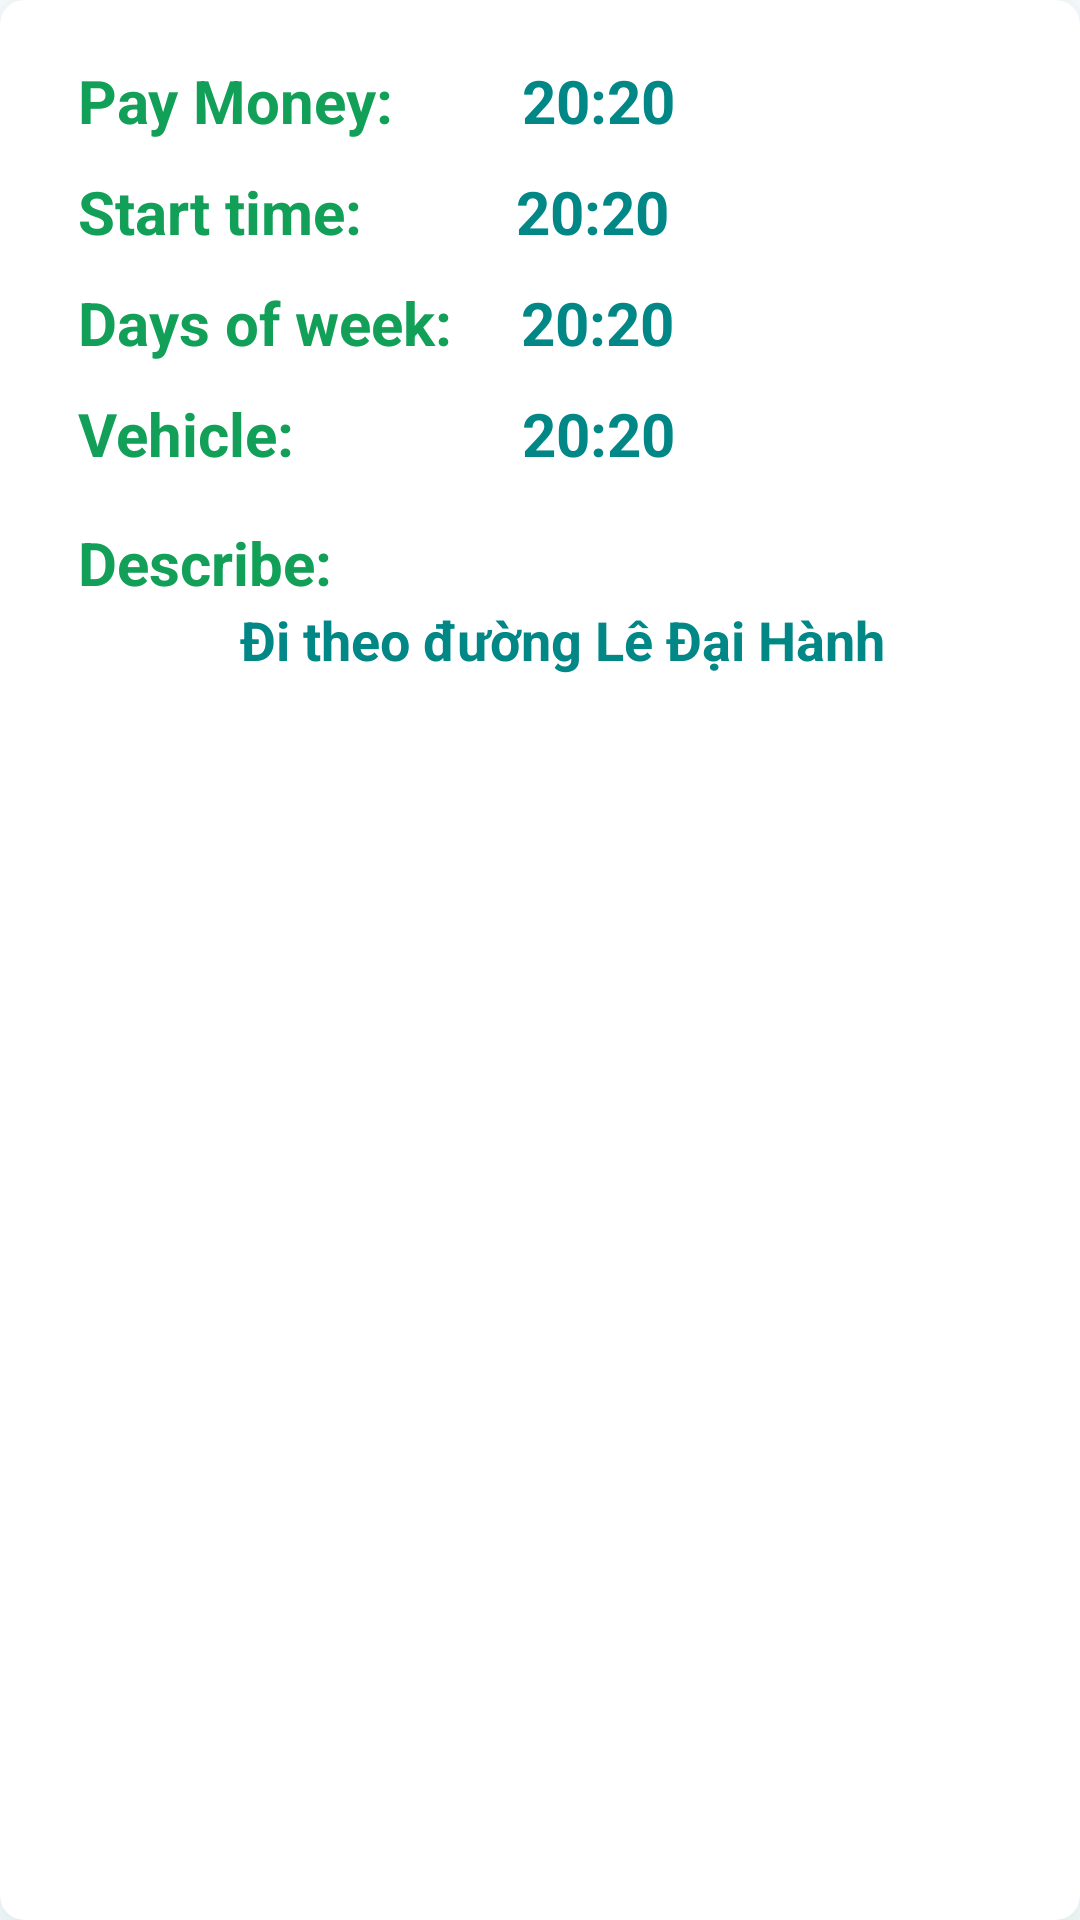

Android layout source for this screen:
<!-- AndroidManifest.xml: application theme Theme.NearMeKotlinDemo -->
<!-- res/layout/near_place_item.xml -->
<?xml version="1.0" encoding="utf-8"?>
<androidx.cardview.widget.CardView xmlns:android="http://schemas.android.com/apk/res/android"
    android:layout_width="match_parent"
    android:layout_height="wrap_content"
    xmlns:app="http://schemas.android.com/apk/res-auto"
    app:cardElevation="8dp"
    app:cardCornerRadius="8dp"
    android:id="@+id/postItemN"
    android:outlineAmbientShadowColor="#0E5B65"
    android:outlineSpotShadowColor="#5191A1"
    android:translationZ="10dp"
    android:layout_margin="10dp">


    <LinearLayout
        android:layout_width="match_parent"
        android:layout_height="wrap_content"
        android:orientation="vertical"
        android:layout_marginHorizontal="10dp"
        android:layout_marginVertical="10dp"
        android:background="@drawable/backgroung_boder">



        <LinearLayout
            android:layout_width="match_parent"
            android:layout_height="wrap_content"
            android:layout_gravity="center"
            android:gravity="center_vertical"
            android:layout_marginTop="10dp"
            >
            <TextView
                android:layout_width="wrap_content"
                android:layout_height="wrap_content"
                android:text="Pay Money:"
                android:layout_marginHorizontal="16dp"

                android:textColor="@color/accentColor"

                android:textSize="20sp"
                android:textStyle="bold"/>
            <TextView
                android:id="@+id/txtMoneyN"
                android:layout_width="wrap_content"
                android:layout_height="wrap_content"
                android:layout_marginStart="27dp"
                android:textColor="@color/teal_700"
                android:textStyle="bold"
                android:text="20:20"
                android:textSize="20sp"/>
        </LinearLayout>
        <LinearLayout
            android:layout_width="match_parent"
            android:layout_height="wrap_content"
            android:layout_gravity="center"
            android:gravity="center_vertical"
            android:layout_marginTop="10dp"
            >
            <TextView
                android:layout_width="wrap_content"
                android:layout_height="wrap_content"
                android:text="Start time: "
                android:layout_marginHorizontal="16dp"

                android:textColor="@color/accentColor"

                android:textSize="20sp"
                android:textStyle="bold"/>
            <TextView
                android:id="@+id/textTimeStartN"
                android:layout_width="wrap_content"
                android:layout_height="wrap_content"
                android:layout_marginStart="30dp"
                android:textColor="@color/teal_700"
                android:textStyle="bold"
                android:text="20:20"
                android:textSize="20sp"/>
        </LinearLayout>
        <LinearLayout
            android:layout_width="match_parent"
            android:layout_height="wrap_content"
            android:layout_gravity="center"
            android:gravity="center_vertical"
            android:layout_marginTop="10dp"
            >
            <TextView
                android:layout_width="wrap_content"
                android:layout_height="wrap_content"
                android:text="Days of week: "
                android:layout_marginHorizontal="16dp"

                android:textColor="@color/accentColor"

                android:textSize="20sp"
                android:textStyle="bold"/>
            <TextView
                android:id="@+id/textdateN"
                android:layout_width="wrap_content"
                android:layout_height="wrap_content"
                android:layout_marginStart="2dp"
                android:textColor="@color/teal_700"
                android:textStyle="bold"
                android:text="20:20"
                android:textSize="20sp"/>
        </LinearLayout>


        <LinearLayout
            android:layout_width="match_parent"
            android:layout_height="wrap_content"
            android:layout_gravity="center"
            android:gravity="center_vertical"
            android:layout_marginTop="10dp"
            >
            <TextView
                android:layout_width="wrap_content"
                android:layout_height="wrap_content"
                android:text="Vehicle: "
                android:layout_marginHorizontal="16dp"
                android:textColor="@color/accentColor"
                android:textSize="20sp"
                android:textStyle="bold"/>
            <TextView
                android:id="@+id/textVehicleN"
                android:layout_width="wrap_content"
                android:layout_height="wrap_content"
                android:layout_marginStart="55dp"
                android:textColor="@color/teal_700"
                android:textStyle="bold"
                android:text="20:20"
                android:textSize="20sp"/>
        </LinearLayout>

        <TextView
            android:layout_width="match_parent"
            android:layout_height="wrap_content"
            android:layout_marginHorizontal="16dp"
            android:layout_marginTop="16dp"
            android:text="Describe:"
            android:textColor="@color/accentColor"
            android:textSize="20sp"
            android:textStyle="bold" />
        <TextView
            android:id="@+id/txtDescribleN"
            android:layout_width="match_parent"
            android:layout_height="wrap_content"
            android:layout_marginStart="70dp"
            android:layout_marginEnd="20dp"
            android:layout_marginBottom="10dp"
            android:text="Đi theo đường Lê Đại Hành"
            android:textColor="@color/teal_700"
            android:textSize="18sp"
            android:textStyle="bold" />
    </LinearLayout>


</androidx.cardview.widget.CardView>
<!-- resources referenced by this layout -->
<resources>
  <color name="accentColor">#12A058</color>
  <color name="teal_700">#FF018786</color>
  <!-- drawable backgroung_boder (drawable) -->
  <?xml version="1.0" encoding="utf-8"?>
  <shape xmlns:android="http://schemas.android.com/apk/res/android">
  
      <solid
          android:color="@color/textColor" >
      </solid>
  
      
  
  
  
  
  
      
      <corners
          android:radius="15dp"   >
      </corners>
  
  </shape>
  <style name="Theme.NearMeKotlinDemo" parent="Theme.MaterialComponents.DayNight.NoActionBar">
          
          <item name="colorPrimary">@color/primaryColor</item>
          <item name="colorPrimaryVariant">@color/primaryDarkColor</item>
          <item name="android:colorPrimaryDark">@color/primaryColor</item>
          <item name="colorOnPrimary">@color/white</item>
          
          <item name="colorSecondary">@color/primaryColor</item>
          <item name="colorSecondaryVariant">@color/primaryColor</item>
          <item name="colorOnSecondary">@color/black</item>
  
          <item name="android:textColorHint">@color/textColor</item>
  
          <item name="fontFamily">@font/playfair_display</item>
          <item name="windowNoTitle">true</item>
          <item name="windowActionBar">false</item>
          <item name="android:windowTranslucentStatus">true</item>
          <item name="android:windowTranslucentNavigation">true</item>
  
          
          <item name="android:statusBarColor" tools:targetApi="l">?attr/colorPrimaryVariant</item>
          <item name="android:navigationBarColor">@color/primaryColor</item>
          
      </style>
  <color name="textColor">#FFFFFF</color>
  <color name="primaryColor">#12A058</color>
  <color name="primaryDarkColor">#12A058</color>
  <color name="white">#FFFFFFFF</color>
  <color name="black">#FF000000</color>
</resources>
